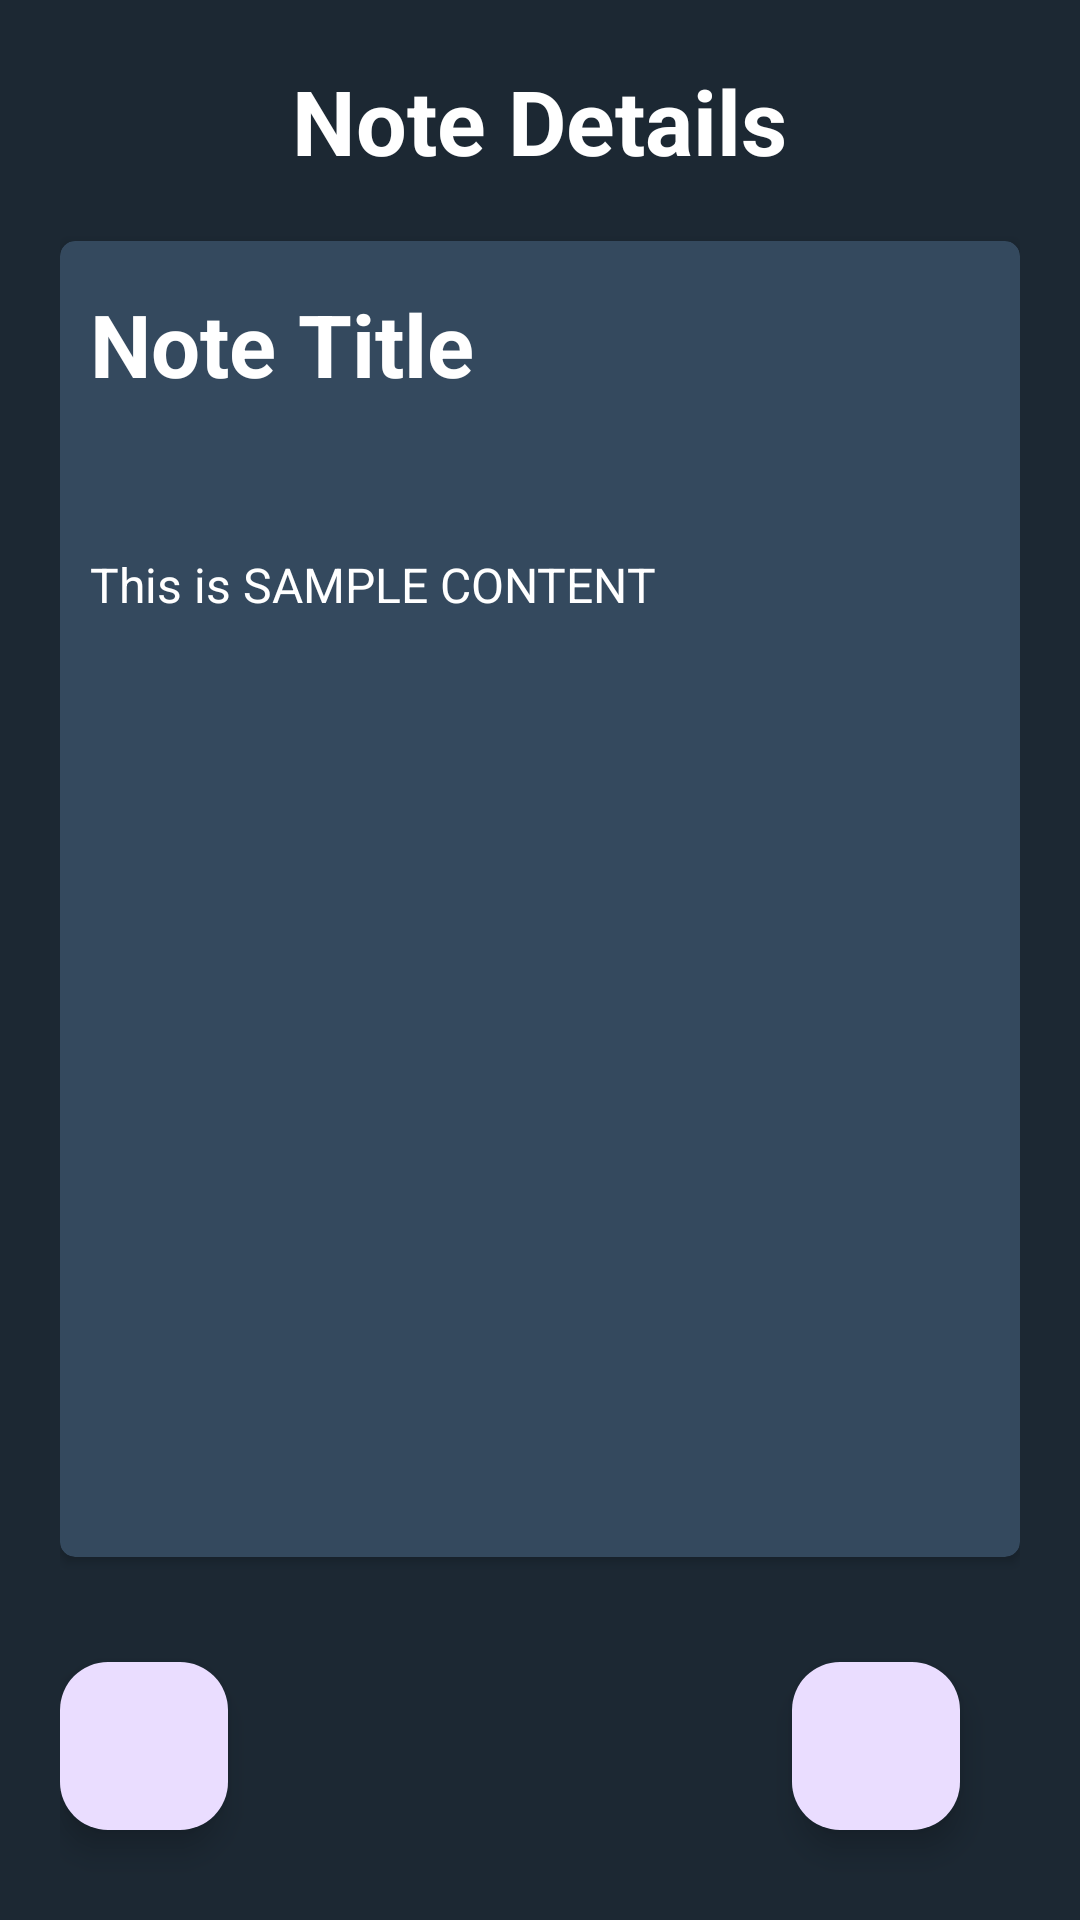

Write the Android layout XML for this screen, with the resource values it uses.
<!-- AndroidManifest.xml: application theme Theme.FirebaseApp -->
<!-- res/layout/activity_note_details.xml -->
<?xml version="1.0" encoding="utf-8"?>
<RelativeLayout xmlns:android="http://schemas.android.com/apk/res/android"
    xmlns:app="http://schemas.android.com/apk/res-auto"
    xmlns:tools="http://schemas.android.com/tools"
    android:layout_width="match_parent"
    android:layout_height="match_parent"
    android:paddingHorizontal="20dp"
    android:background="@color/backgroundColor"
    tools:context=".NoteDetailsActivity">

    <TextView
        android:layout_width="wrap_content"
        android:layout_height="wrap_content"
        android:text="Note Details"
        android:textColor="@color/white"
        android:textStyle="bold"
        android:textSize="30sp"
        android:id="@+id/detail"
        android:layout_alignParentTop="true"
        android:layout_marginTop="20dp"
        android:layout_centerHorizontal="true"
        />

    <androidx.cardview.widget.CardView
        android:layout_below="@+id/detail"
        android:layout_width="match_parent"
        android:elevation="5dp"
        app:cardCornerRadius="5dp"
        android:padding="10dp"
        android:layout_height="wrap_content"
        android:backgroundTint="@color/backgroundColorLight"
        android:layout_marginTop="20dp"
        >

        <LinearLayout
            android:layout_width="match_parent"
            android:layout_height="wrap_content"
            android:orientation="vertical"
            >
            <TextView
                android:layout_width="match_parent"
                android:layout_height="wrap_content"
                android:id="@+id/titleNoteTv"
                android:textColor="@color/white"
                android:text="Note Title"
                android:textStyle="bold"
                android:textSize="29sp"
                android:paddingVertical="15dp"
                android:paddingHorizontal="10dp"/>

            <TextView
                android:layout_width="match_parent"
                android:layout_height="350dp"
                android:layout_marginTop="20dp"
                android:gravity="top"
                android:id="@+id/contentNoteTv"
                android:text="This is SAMPLE CONTENT"
                android:textSize="16sp"
                android:textColor="@color/white"
                android:paddingVertical="15dp"
                android:paddingHorizontal="10dp"/>

            <ProgressBar
                android:layout_width="wrap_content"
                android:layout_height="wrap_content"
                android:layout_gravity="center"
                android:layout_marginTop="10dp"
                android:visibility="gone"
                android:id="@+id/pgBar2"
                android:layout_marginBottom="10dp"/>

        </LinearLayout>




    </androidx.cardview.widget.CardView>



    <com.google.android.material.floatingactionbutton.FloatingActionButton
        android:layout_width="wrap_content"
        android:layout_height="wrap_content"
        android:layout_alignParentBottom="true"
        android:layout_alignParentEnd="true"
        android:layout_marginEnd="20dp"
        android:layout_marginBottom="30dp"
        android:layout_gravity="bottom|end"
        android:id="@+id/editNote"
        android:src="@drawable/edit"
        android:background="#fff"
        android:maxHeight="40dp"
        />

    <com.google.android.material.floatingactionbutton.FloatingActionButton
        android:layout_width="wrap_content"
        android:layout_height="wrap_content"
        android:layout_alignParentBottom="true"
        android:layout_alignParentStart="true"
        android:layout_marginEnd="20dp"
        android:layout_marginBottom="30dp"
        android:layout_gravity="bottom|end"
        android:id="@+id/deleteNote"
        android:src="@drawable/bin"
        android:background="#fff"
        android:maxHeight="40dp"
        />

</RelativeLayout>
<!-- resources referenced by this layout -->
<resources>
  <color name="backgroundColor">#1C2833</color>
  <color name="backgroundColorLight">#34495E</color>
  <color name="white">#FFFFFFFF</color>
  <style name="Theme.FirebaseApp" parent="Base.Theme.FirebaseApp" />
  <style name="Base.Theme.FirebaseApp" parent="Theme.Material3.Light.NoActionBar">
          
          
      </style>
</resources>
